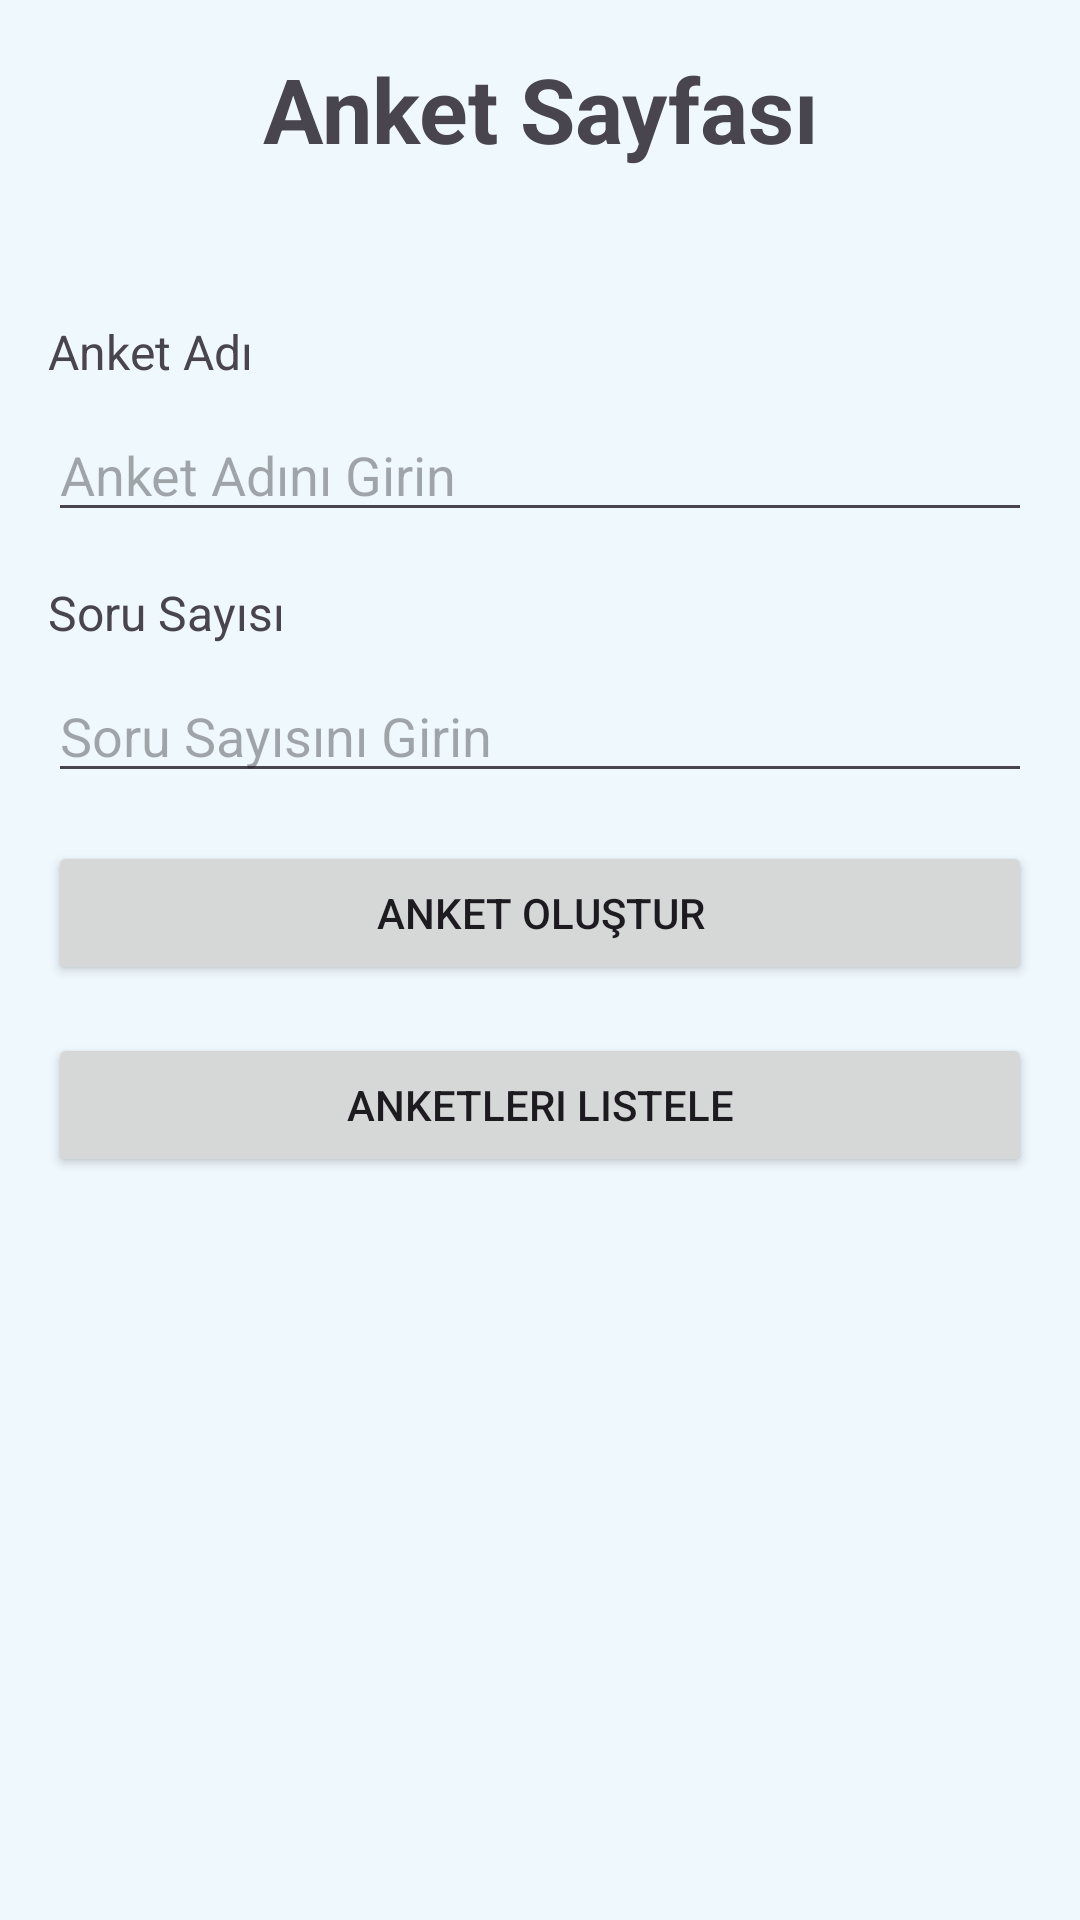

Write the Android layout XML for this screen, with the resource values it uses.
<!-- AndroidManifest.xml: application theme Theme.YtuObs -->
<!-- res/layout/activity_create_poll.xml -->
<?xml version="1.0" encoding="utf-8"?>
<androidx.constraintlayout.widget.ConstraintLayout xmlns:android="http://schemas.android.com/apk/res/android"
    xmlns:app="http://schemas.android.com/apk/res-auto"
    xmlns:tools="http://schemas.android.com/tools"
    android:layout_width="match_parent"
    android:layout_height="match_parent"
    android:background="#EFF8FD"
    android:layout_gravity="center"
    android:padding="16dp">
    <TextView
        android:id="@+id/textViewPageTitle"
        android:layout_width="match_parent"
        android:layout_height="wrap_content"
        android:paddingBottom="20dp"
        android:textStyle="bold"
        android:gravity="center"
        android:text="Anket Sayfası"
        android:textSize="30sp" />
    <LinearLayout
        android:layout_width="match_parent"
        android:layout_height="wrap_content"
        android:orientation="vertical"
        app:layout_constraintBottom_toBottomOf="parent"
        app:layout_constraintEnd_toEndOf="parent"
        app:layout_constraintHorizontal_bias="0.0"
        app:layout_constraintStart_toStartOf="parent"
        app:layout_constraintTop_toTopOf="parent"
        app:layout_constraintVertical_bias="0.281">


        <TextView
            android:id="@+id/textViewSurveyName"
            android:layout_width="match_parent"
            android:layout_height="wrap_content"
            android:paddingBottom="8dp"
            android:text="Anket Adı"
            android:textSize="16sp" />

        <EditText
            android:id="@+id/editTextSurveyName"
            android:layout_width="match_parent"
            android:layout_height="wrap_content"
            android:hint="Anket Adını Girin" />

        <TextView
            android:id="@+id/textViewQuestionCount"
            android:layout_width="match_parent"
            android:layout_height="wrap_content"
            android:paddingTop="16dp"
            android:paddingBottom="8dp"
            android:text="Soru Sayısı"
            android:textSize="16sp" />

        <EditText
            android:id="@+id/editTextQuestionCount"
            android:layout_width="match_parent"
            android:layout_height="wrap_content"
            android:hint="Soru Sayısını Girin"
            android:inputType="number" />

        <Button
            android:id="@+id/buttonCreateSurvey"
            android:layout_width="match_parent"
            android:layout_height="wrap_content"
            android:layout_marginTop="16dp"
            android:text="Anket Oluştur" />

        <Button
            android:id="@+id/buttonListAllPoll"
            android:layout_width="match_parent"
            android:layout_height="wrap_content"
            android:layout_marginTop="16dp"
            android:text="Anketleri Listele" />
    </LinearLayout>
</androidx.constraintlayout.widget.ConstraintLayout>
<!-- resources referenced by this layout -->
<resources>
  <style name="Theme.YtuObs" parent="Base.Theme.YtuObs" />
  <style name="Base.Theme.YtuObs" parent="Theme.Material3.DayNight.NoActionBar">
          
          
      </style>
</resources>
